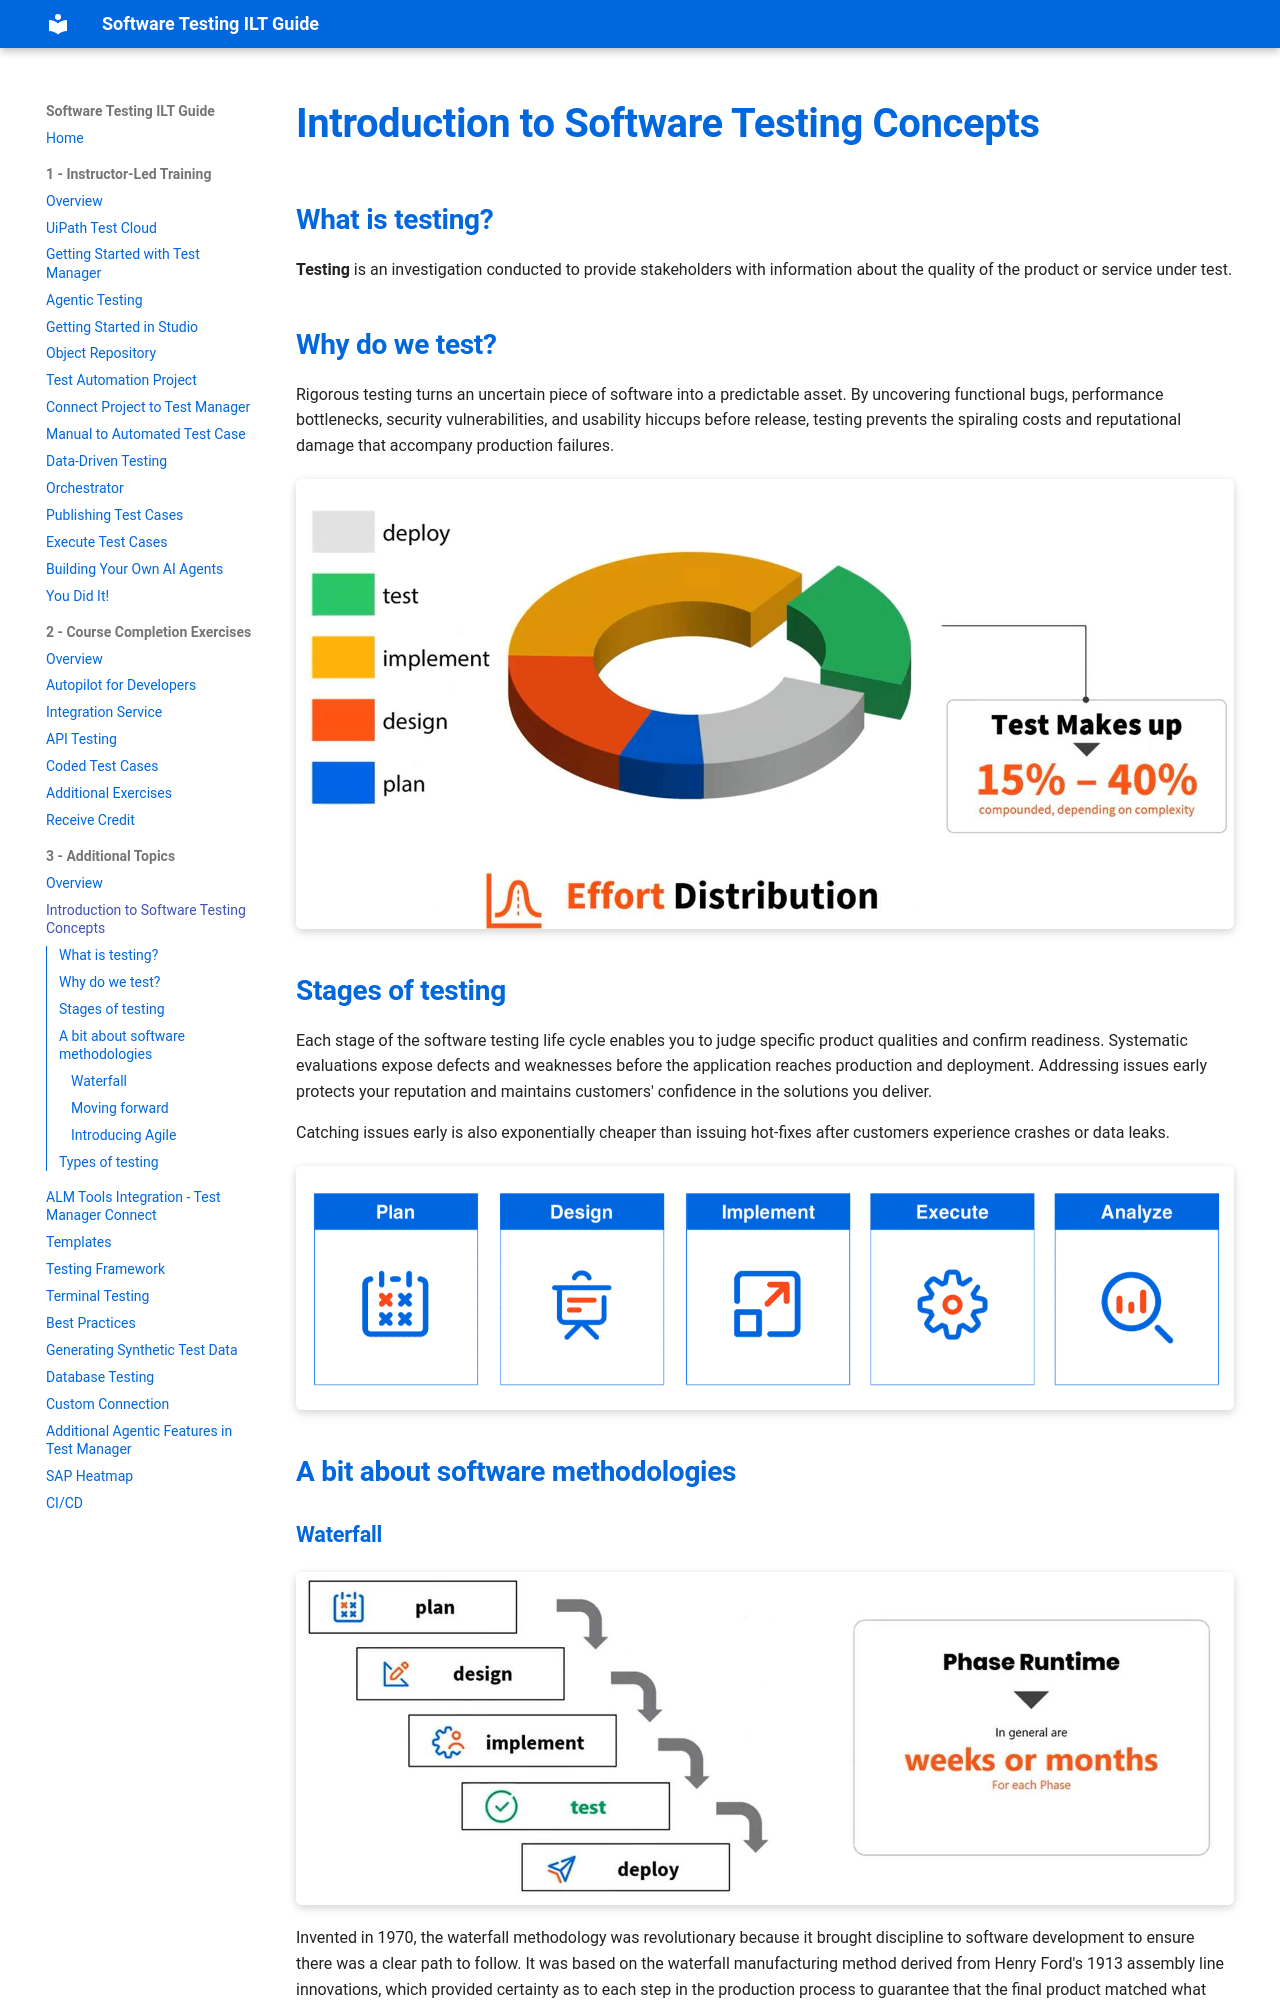

repository: MeeraKay/software-testing-ilt-guide · page: module-3-additional-topics/01-introduction-to-software-testing-concepts/index.html · generator: mkdocs

# Introduction to Software Testing Concepts

## What is testing?

**Testing** is an investigation conducted to provide stakeholders with information about the quality of the product or service under test.

## Why do we test?

Rigorous testing turns an uncertain piece of software into a predictable asset. By uncovering functional bugs, performance bottlenecks, security vulnerabilities, and usability hiccups before release, testing prevents the spiraling costs and reputational damage that accompany production failures.

![Testing Effort Distribution](../assets/images/testing%20effort%20distribution.jpg)

## Stages of testing

Each stage of the software testing life cycle enables you to judge specific product qualities and confirm readiness. Systematic evaluations expose defects and weaknesses before the application reaches production and deployment. Addressing issues early protects your reputation and maintains customers' confidence in the solutions you deliver.

Catching issues early is also exponentially cheaper than issuing hot-fixes after customers experience crashes or data leaks.

![Stages of Testing](../assets/images/stages%20of%20testing.png)

## A bit about software methodologies
